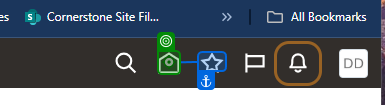
Task: This automation triggers when a CSV is dropped into a preselected folder. The sequence will open Microsoft Edge on the Oracle page, log in, navigate to the IC module and insert the batch number from the file name (ex. 1234_info.csv), before attaching the file and moving it to an archive folder.
Workflow: Open and Navigate to IC Transactions

Step 1: click

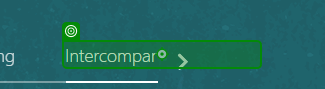
Step 2: click

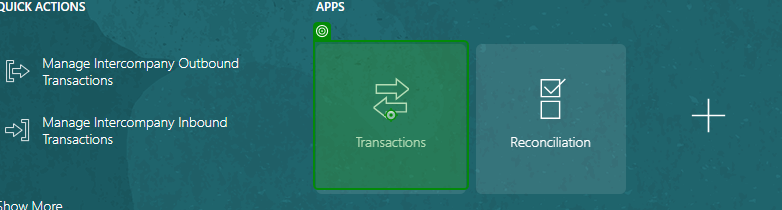
Step 3: click

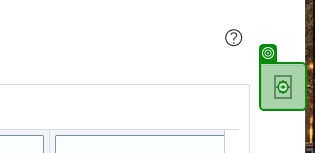
Step 4: click (repeated 2 times)

Step 6: type [batch_number] (no picture)

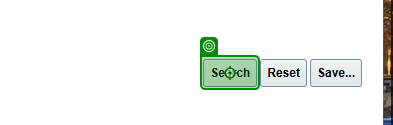
Step 7: click

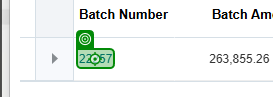
Step 8 [try]: click

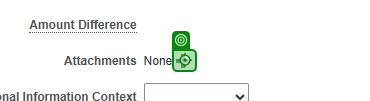
Step 9: click

Step 10: click on 'Choose File' (no picture)

Step 11: type [unprocessed_file_path] (no picture)

Step 12: click on 'Open' (no picture)

Step 13: click (no picture)

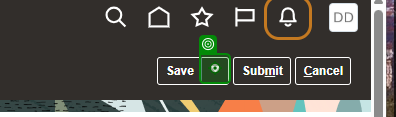
Step 14: click on 'Save'

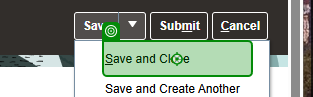
Step 15: click

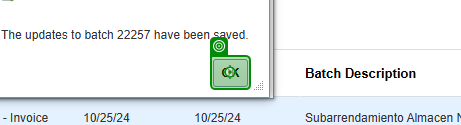
Step 16: click

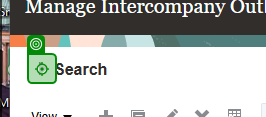
Step 17: click on 'Search'

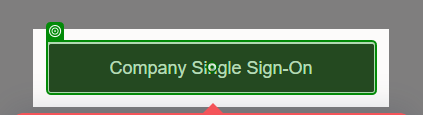
Step 18: click

Step 19: check 'email' (no picture)

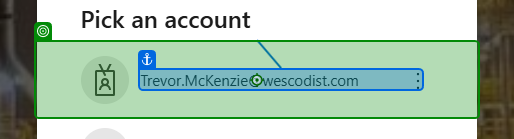
Step 20: click

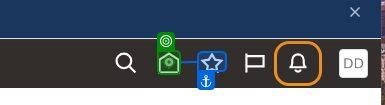
Step 21: click

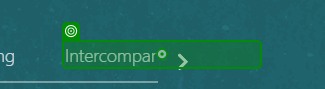
Step 22: click

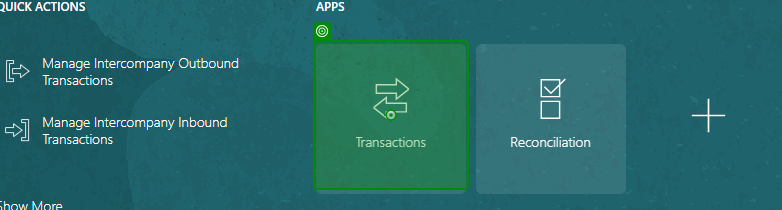
Step 23: click

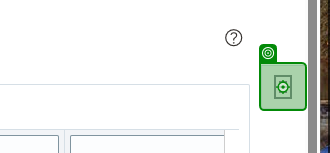
Step 24 [try]: click (repeated 2 times)

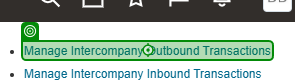
Step 26: click

Step 27: type [batch_number] (no picture)

Step 28: click (same screen as step 7) (repeated 3 times)

Step 31: click on 'Choose File' (no picture)

Step 32: type [unprocessed_file_path] (no picture)

Step 33: click on 'Open' (no picture)

Step 34: click (no picture)

Step 35: click on 'Save' (same screen as step 14)

Step 36: click (same screen as step 15) (repeated 2 times)

Step 38: click on 'Search' (same screen as step 17)

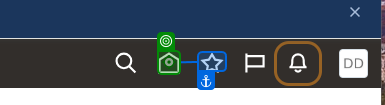
Step 39: click (repeated 2 times)

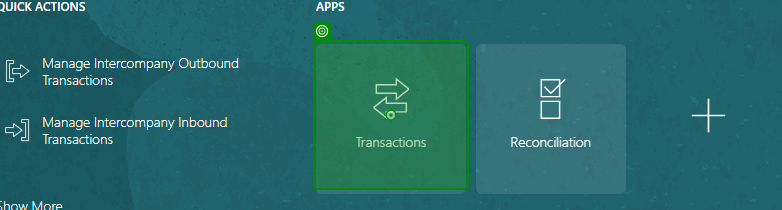
Step 41: click (repeated 4 times)

Step 45: type [batch_number] (no picture)

Step 46: click (same screen as step 7) (repeated 3 times)

Step 49: click on 'Choose File' (no picture)

Step 50: type [unprocessed_file_path] (no picture)

Step 51: click on 'Open' (no picture)

Step 52: click (no picture)

Step 53: click on 'Save' (same screen as step 14)

Step 54: click (same screen as step 15) (repeated 2 times)

Step 56: click on 'Search' (same screen as step 17)

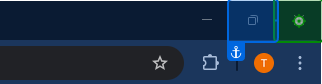
Step 57: click